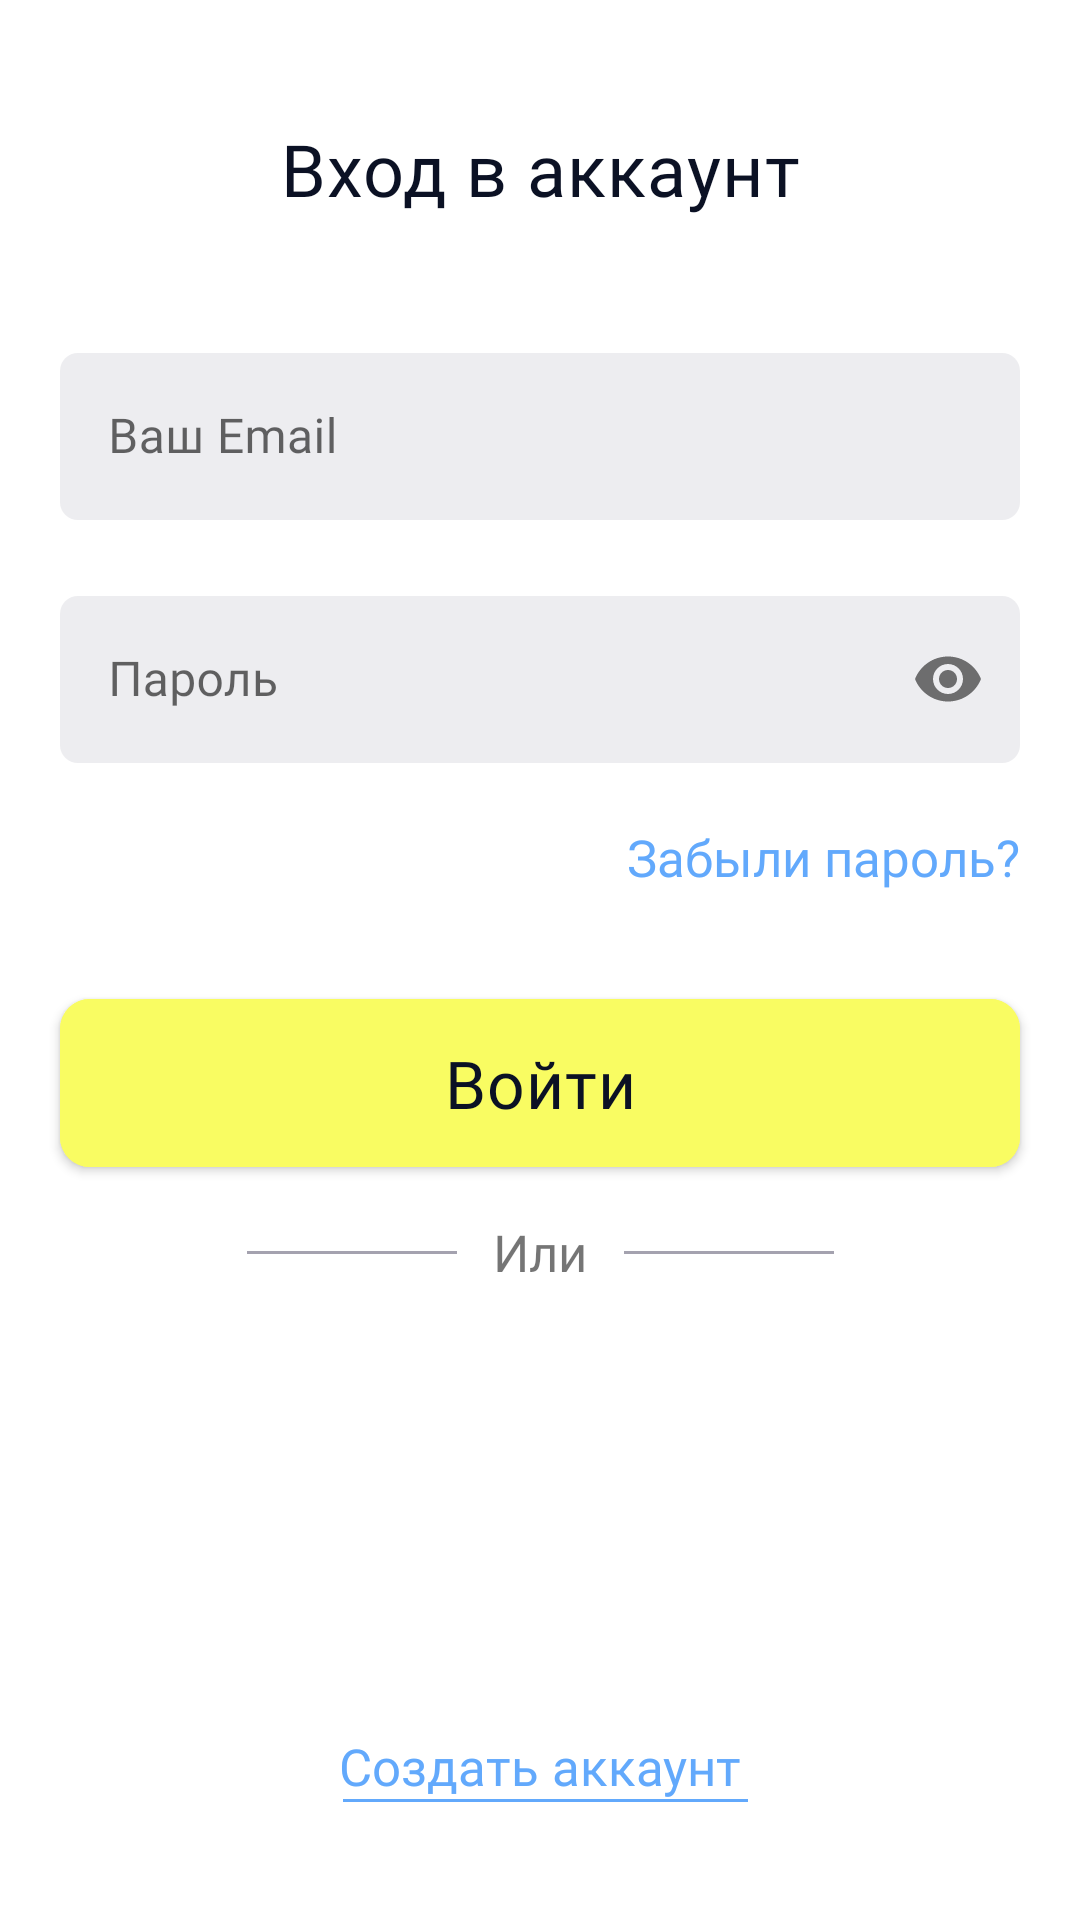

Reconstruct the res/layout file that produces this screen, plus the resources it refers to.
<!-- AndroidManifest.xml: application theme Theme.BTech -->
<!-- res/layout/fragment_sign_in.xml -->
<?xml version="1.0" encoding="utf-8"?>
<androidx.constraintlayout.widget.ConstraintLayout xmlns:android="http://schemas.android.com/apk/res/android"
    xmlns:app="http://schemas.android.com/apk/res-auto"
    xmlns:tools="http://schemas.android.com/tools"
    android:layout_width="match_parent"
    android:layout_height="match_parent"
    tools:context=".ui.signIn.SignInFragment">

    <TextView
        android:id="@+id/tv_sign_in_account"
        style="@style/Text24sp"
        android:layout_width="wrap_content"
        android:layout_height="wrap_content"
        android:layout_marginTop="40dp"
        android:text="@string/t_sign_in"
        app:layout_constraintEnd_toEndOf="parent"
        app:layout_constraintStart_toStartOf="parent"
        app:layout_constraintTop_toTopOf="parent" />

    <com.google.android.material.textfield.TextInputLayout
        android:id="@+id/til_email"
        style="@style/Widget.MaterialComponents.TextInputLayout.OutlinedBox"
        android:layout_width="match_parent"
        android:layout_height="wrap_content"
        android:layout_marginTop="40dp"
        app:layout_constraintTop_toBottomOf="@+id/tv_sign_in_account">

        <com.google.android.material.textfield.TextInputEditText
            android:layout_width="match_parent"
            android:layout_height="wrap_content"
            android:layout_marginHorizontal="20dp"
            android:background="@drawable/rounded_edittext"
            android:fontFamily="@font/rubik_regular"
            android:hint="@string/hint_email"
            android:inputType="textEmailAddress"
            android:singleLine="true"
            android:textColor="@color/black"
            android:textColorHint="#a4a2af"
            app:layout_constraintTop_toBottomOf="@+id/tv_sign_in_account" />
    </com.google.android.material.textfield.TextInputLayout>

    <com.google.android.material.textfield.TextInputLayout
        android:id="@+id/til_password"
        style="@style/Widget.MaterialComponents.TextInputLayout.OutlinedBox"
        android:layout_width="match_parent"
        android:layout_height="wrap_content"
        android:layout_marginTop="20dp"
        app:layout_constraintTop_toBottomOf="@+id/til_email"
        app:passwordToggleEnabled="true">

        <EditText
            android:id="@+id/et_password"
            android:layout_width="match_parent"
            android:layout_height="wrap_content"
            android:layout_marginHorizontal="20dp"
            android:background="@drawable/rounded_edittext"
            android:fontFamily="@font/rubik_regular"
            android:hint="@string/hint_password"
            android:inputType="textPassword"
            android:singleLine="true"
            android:textColor="@color/black"
            app:layout_constraintTop_toBottomOf="@+id/tv_sign_in_account" />
    </com.google.android.material.textfield.TextInputLayout>

    <TextView
        android:id="@+id/tv_forgot_password"
        android:layout_width="wrap_content"
        android:layout_height="wrap_content"
        android:layout_marginTop="20dp"
        android:layout_marginEnd="20dp"
        android:fontFamily="@font/rubik_semibold"
        android:text="@string/tv_forgot_password"
        android:textColor="@color/blue"
        android:textSize="17sp"
        app:layout_constraintEnd_toEndOf="@+id/til_password"
        app:layout_constraintTop_toBottomOf="@+id/til_password" />

    <com.google.android.material.button.MaterialButton
        android:id="@+id/btn_sign_in"
        style="@style/ButtonStyle"
        android:layout_marginHorizontal="20dp"
        android:layout_marginTop="30dp"
        android:text="@string/sign_in"
        app:layout_constraintEnd_toEndOf="parent"
        app:layout_constraintStart_toStartOf="parent"
        app:layout_constraintTop_toBottomOf="@+id/tv_forgot_password" />

    <TextView
        android:id="@+id/tv_create_account"
        android:layout_width="wrap_content"
        android:layout_height="wrap_content"
        android:layout_marginBottom="40dp"
        android:fontFamily="@font/rubik_regular"
        android:text="@string/create_account"
        android:textColor="@color/blue"
        android:textSize="17sp"
        app:layout_constraintBottom_toBottomOf="parent"
        app:layout_constraintEnd_toEndOf="parent"
        app:layout_constraintStart_toStartOf="parent" />
    <View
        android:layout_marginStart="15dp"
        android:layout_width="135dp"
        android:layout_height="1dp"
        android:layout_marginEnd="12dp"
        android:background="@color/blue"
        app:layout_constraintEnd_toEndOf="@id/tv_create_account"
        app:layout_constraintBottom_toBottomOf="@id/tv_create_account"
        app:layout_constraintStart_toStartOf="@id/tv_create_account"
        app:layout_constraintTop_toBottomOf="@id/tv_create_account" />

    <TextView
        android:id="@+id/or"
        android:layout_width="wrap_content"
        android:layout_height="wrap_content"
        android:layout_marginBottom="70dp"
        android:fontFamily="@font/rubik_regular"
        android:text="@string/or"
        android:textSize="17sp"
        app:layout_constraintBottom_toTopOf="@id/tv_create_account"
        app:layout_constraintEnd_toEndOf="parent"
        app:layout_constraintStart_toStartOf="parent"
        app:layout_constraintTop_toTopOf="@id/btn_sign_in" />

    <View
        android:layout_width="70dp"
        android:layout_height="1dp"
        android:layout_marginStart="12dp"
        android:background="@color/grey"
        app:layout_constraintBottom_toBottomOf="@id/or"
        app:layout_constraintStart_toEndOf="@id/or"
        app:layout_constraintTop_toTopOf="@id/or" />

    <View
        android:layout_width="70dp"
        android:layout_height="1dp"
        android:layout_marginEnd="12dp"
        android:background="@color/grey"
        app:layout_constraintBottom_toBottomOf="@id/or"
        app:layout_constraintEnd_toStartOf="@id/or"
        app:layout_constraintTop_toTopOf="@id/or" />


</androidx.constraintlayout.widget.ConstraintLayout>
<!-- resources referenced by this layout -->
<resources>
  <color name="black">#FF0B1124</color>
  <color name="blue">#62a9fc</color>
  <color name="grey">#A4A2AF</color>
  <!-- drawable rounded_edittext (drawable) -->
  <?xml version="1.0" encoding="utf-8"?>
  <shape xmlns:android="http://schemas.android.com/apk/res/android">
      <solid android:color="@color/light_grey" />
      <corners
          android:bottomRightRadius="6dp"
          android:bottomLeftRadius="6dp"
          android:topLeftRadius="6dp"
          android:topRightRadius="6dp" />
  </shape>
  <string name="create_account">Создать аккаунт</string>
  <string name="hint_email">Ваш Email</string>
  <string name="hint_password">Пароль</string>
  <string name="or">Или</string>
  <string name="sign_in">Войти</string>
  <string name="t_sign_in">Вход в аккаунт</string>
  <string name="tv_forgot_password">Забыли пароль?</string>
  <style name="ButtonStyle">
          <item name="android:layout_width">match_parent</item>
          <item name="android:layout_height">68dp</item>
          <item name="android:fillColor">@color/black</item>
          <item name="cornerRadius">10dp</item>
          <item name="android:backgroundTint">@color/accent</item>
          <item name="color">@color/black</item>
          <item name="colorPrimary">@color/black</item>
          <item name="android:tint">@color/black</item>
          <item name="android:textColor">@color/black</item>
          <item name="colorOnPrimary">@color/black</item>
          <item name="android:letterSpacing">0.015</item>
          <item name="android:textAllCaps">false</item>
          <item name="fontFamily">@font/rubik_semibold</item>
          <item name="android:textSize">22sp</item>
      </style>
  <style name="Text24sp" parent="Widget.AppCompat.TextView">
          <item name="android:textColor">@color/black</item>
          <item name="fontFamily">@font/rubik_bold</item>
          <item name="android:textSize">24sp</item>
          <item name="android:letterSpacing">0.015</item>
  
      </style>
  <style name="Theme.BTech" parent="Theme.MaterialComponents.DayNight.NoActionBar">
          
          <item name="colorPrimary">@color/purple_500</item>
          <item name="colorPrimaryVariant">@color/purple_700</item>
          <item name="colorOnPrimary">@color/white</item>
          
          <item name="colorSecondary">@color/teal_200</item>
          <item name="colorSecondaryVariant">@color/teal_700</item>
          <item name="colorOnSecondary">@color/black</item>
          
          <item name="android:statusBarColor">#0000</item>
          
      </style>
  <color name="light_grey">#ededf0</color>
  <color name="accent">#FFF9FC62</color>
  <color name="purple_500">#FF6200EE</color>
  <color name="purple_700">#FF3700B3</color>
  <color name="white">#FFFFFFFF</color>
  <color name="teal_200">#FF03DAC5</color>
  <color name="teal_700">#FF018786</color>
</resources>
